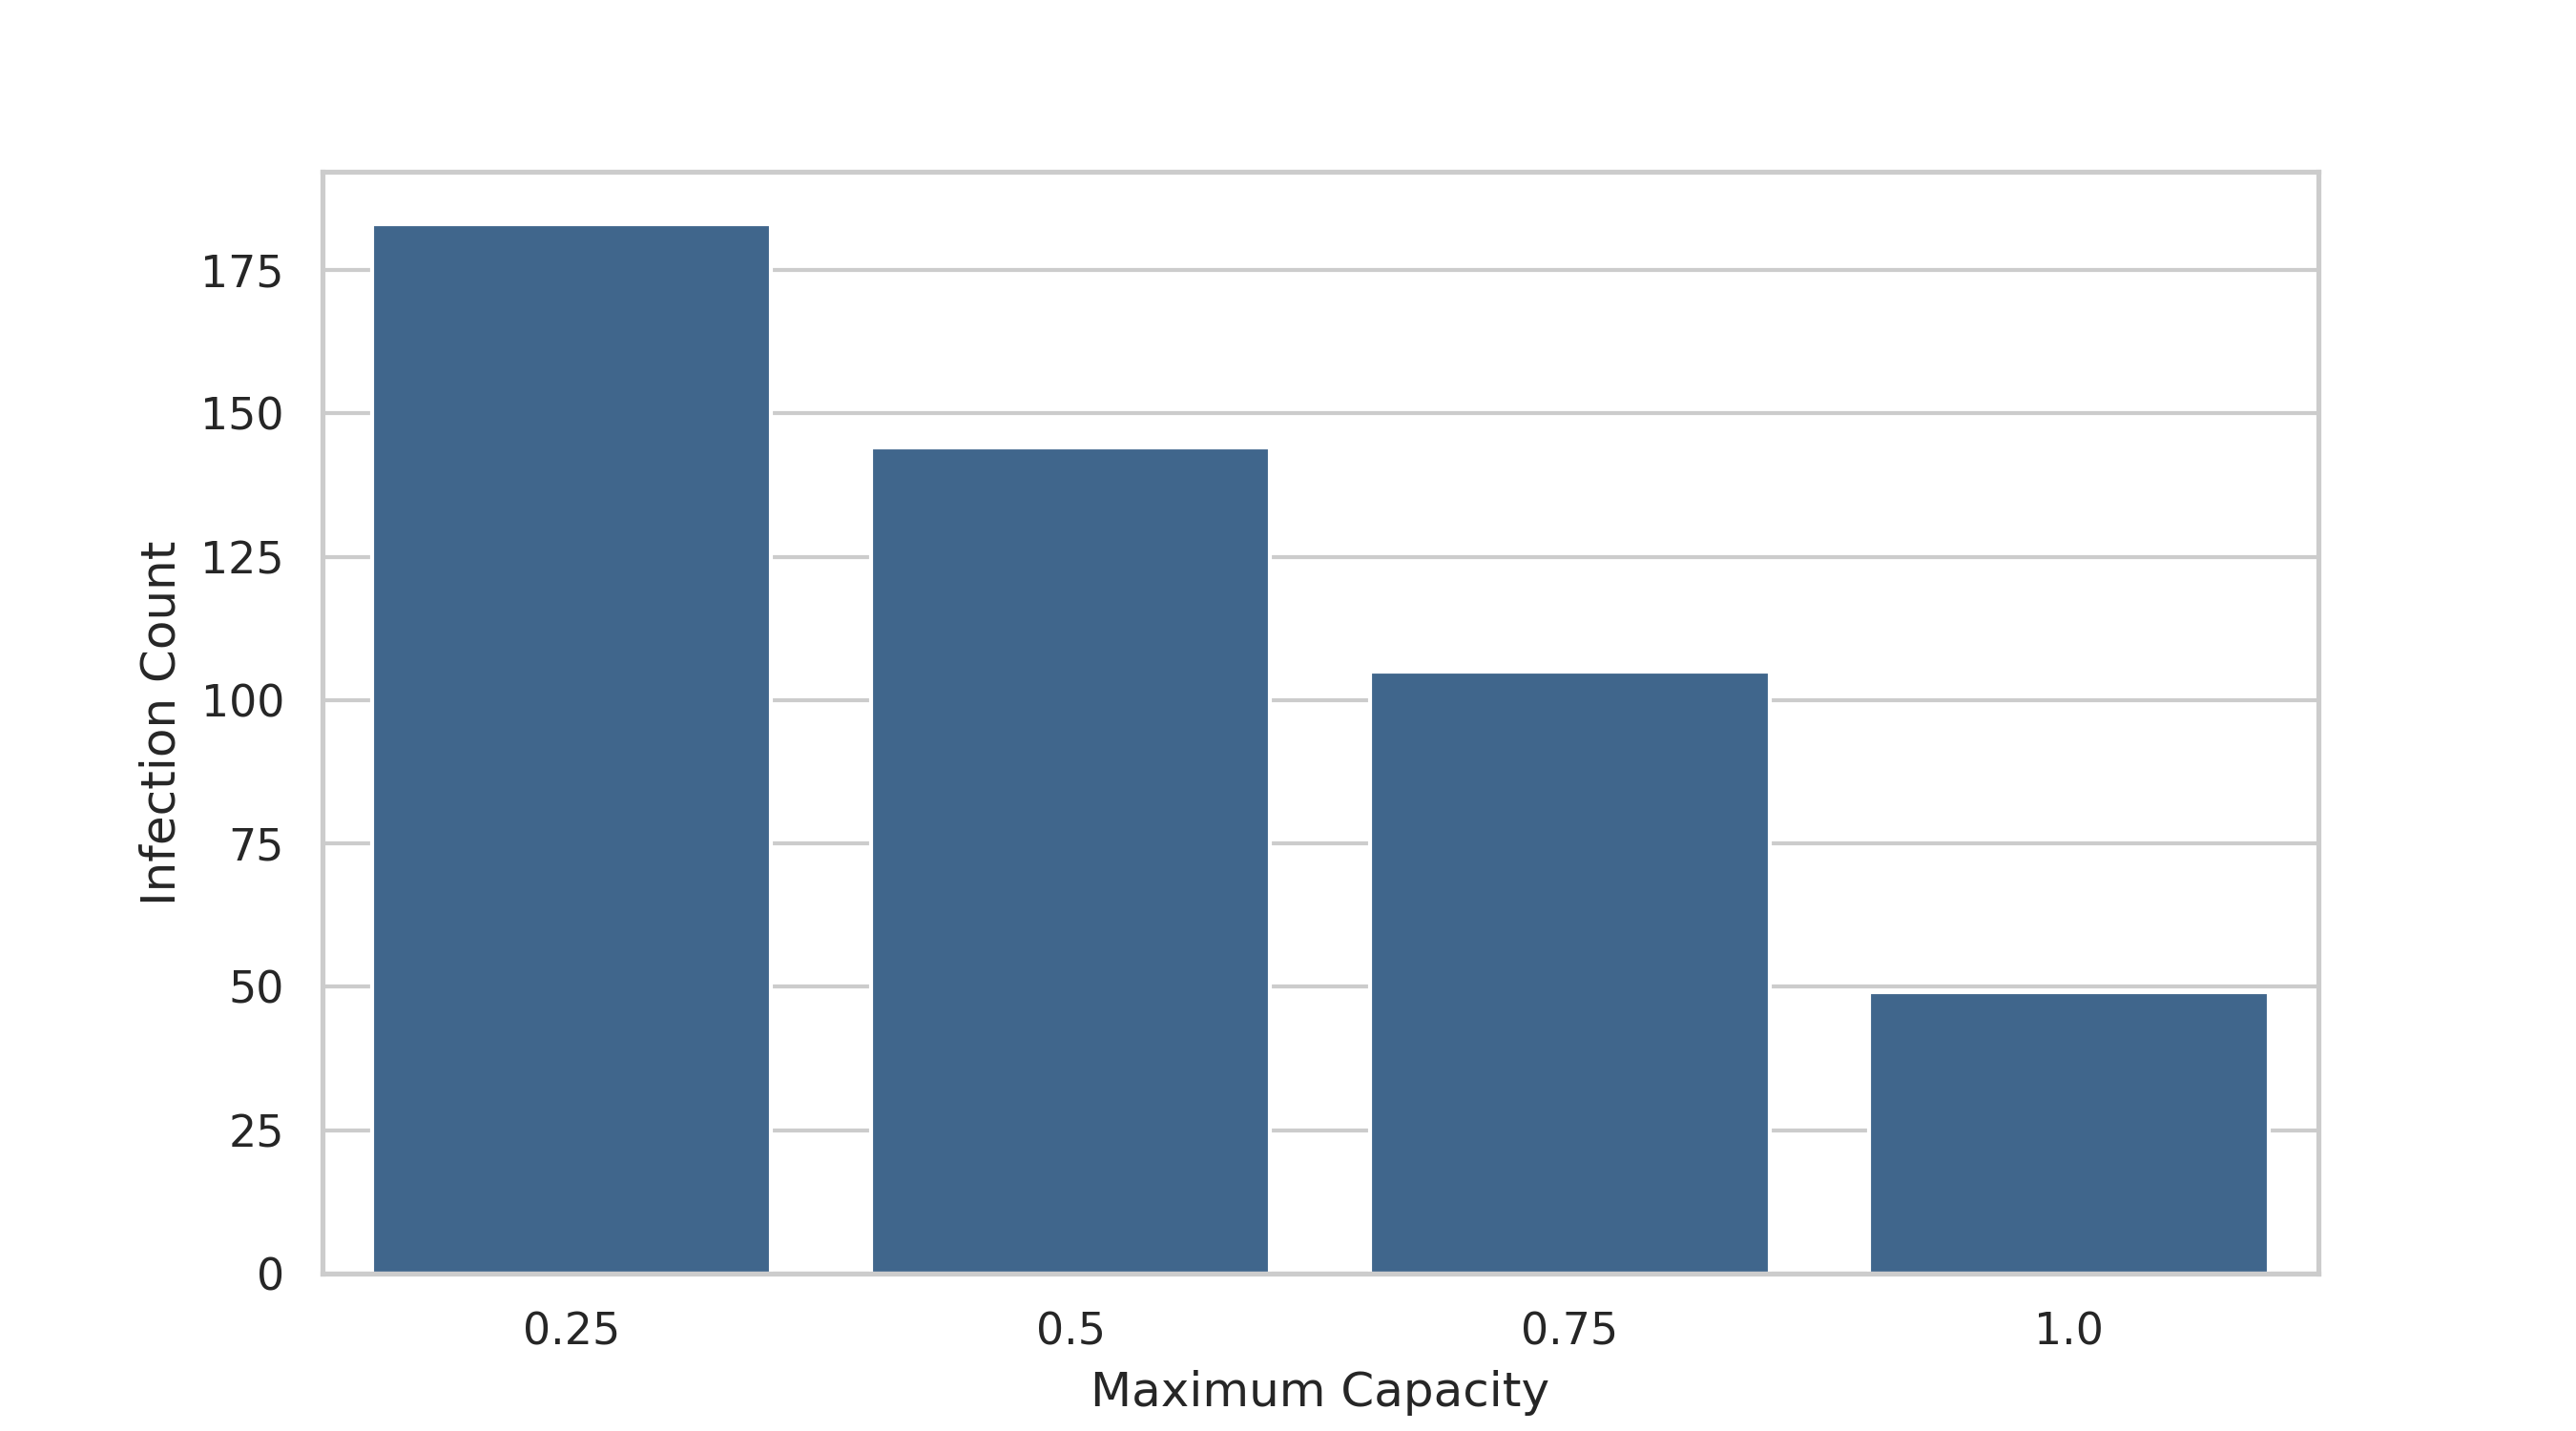

The file beside this chart, header and first rows:
Maximum Capacity, Infection Count, Sample Total
0.25, 183, 409
0.5, 144, 289
0.75, 105, 205
1.0, 49, 97
